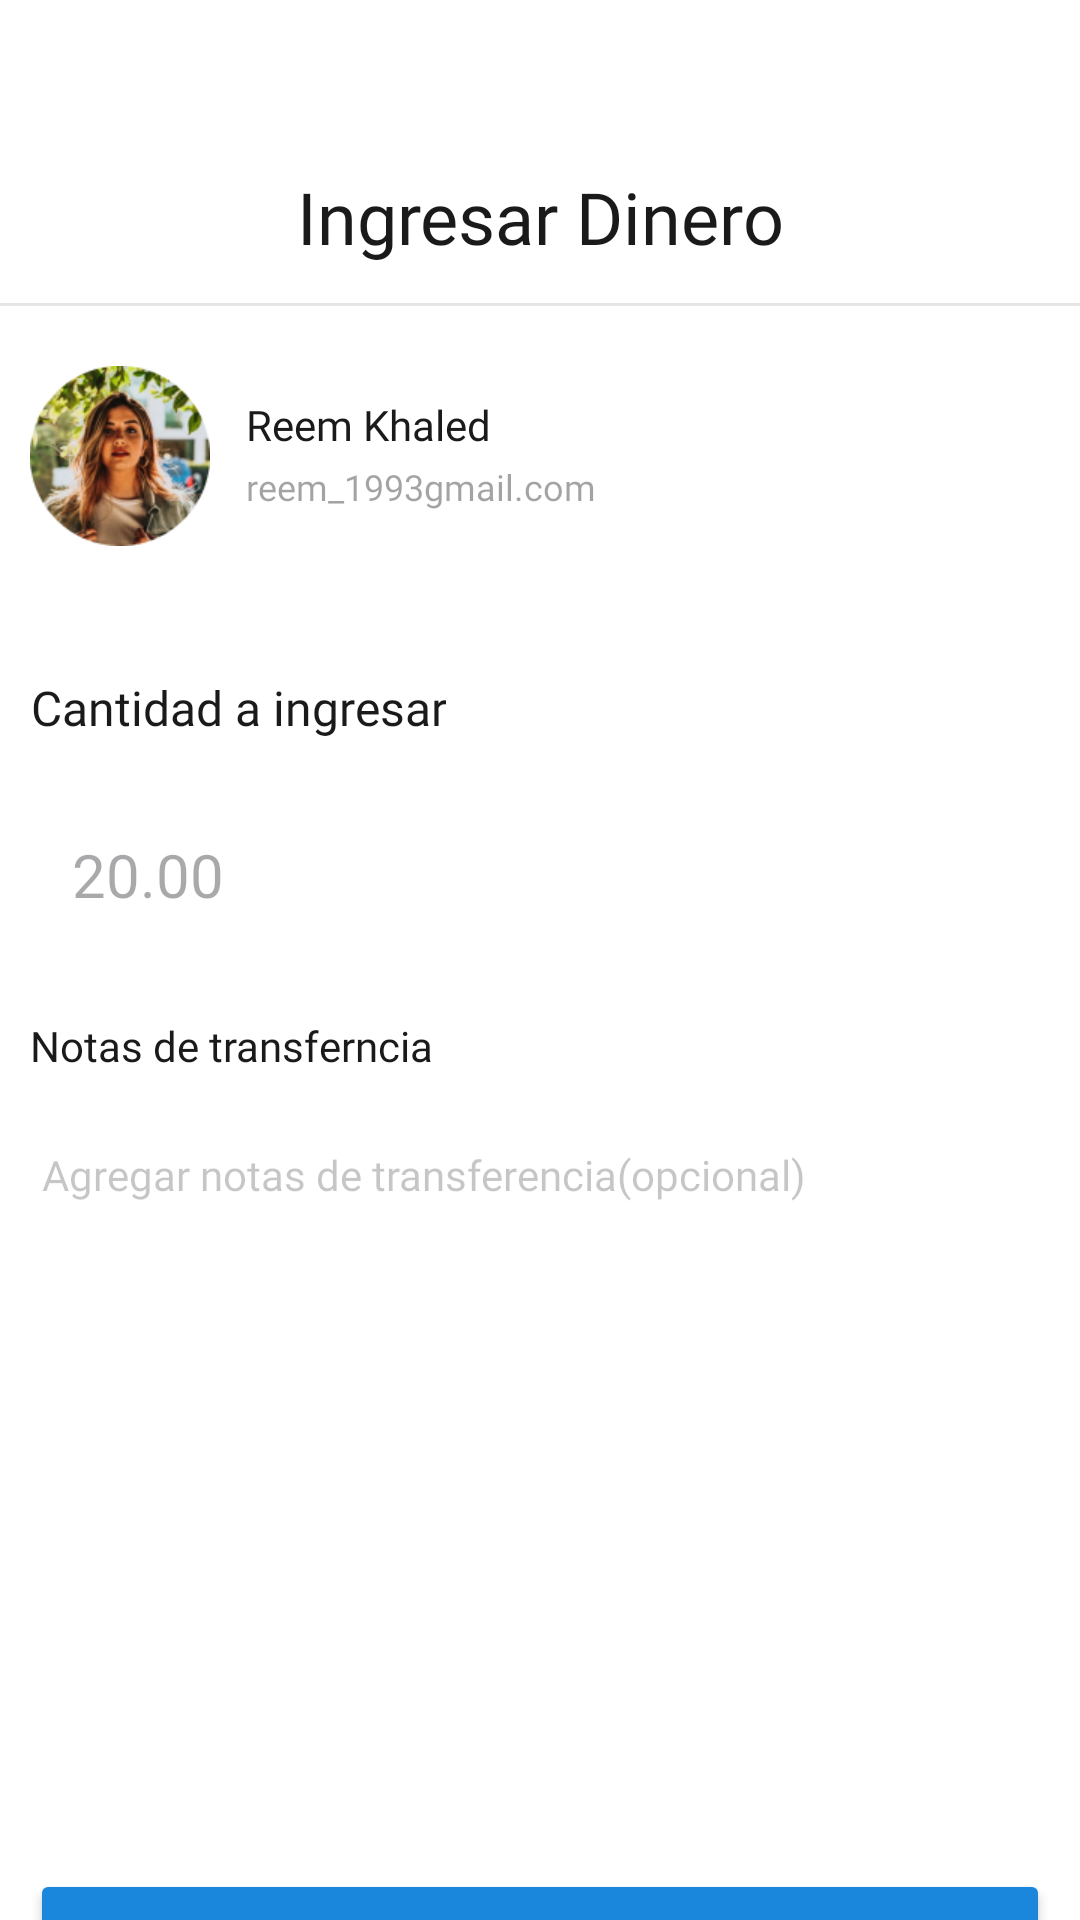

The Android layout XML behind this screen, and the referenced resources:
<!-- AndroidManifest.xml: application theme Theme.BilleteraVirtualKRoom -->
<!-- res/layout/fragment_request_money.xml -->
<?xml version="1.0" encoding="utf-8"?>
<androidx.constraintlayout.widget.ConstraintLayout xmlns:android="http://schemas.android.com/apk/res/android"
    xmlns:app="http://schemas.android.com/apk/res-auto"
    xmlns:tools="http://schemas.android.com/tools"
    android:id="@+id/main"
    android:layout_width="match_parent"
    android:layout_height="match_parent"
    android:background="#FFFFFF"
    tools:context=".view.RequestMoneyFragment"
    tools:ignore="ContentDescription" >

    <RelativeLayout
        android:id="@+id/relativeLayout2"
        android:layout_width="match_parent"
        android:layout_height="wrap_content"
        app:layout_constraintBottom_toTopOf="@+id/relativeLayout"
        app:layout_constraintEnd_toEndOf="parent"
        app:layout_constraintStart_toStartOf="parent"
        app:layout_constraintTop_toTopOf="parent">

        <View
            android:id="@+id/rectangle_ek6"
            android:layout_width="match_parent"
            android:layout_height="102dp"
            android:layout_alignBottom="@+id/divider"
            android:layout_centerHorizontal="false"
            android:layout_marginStart="0dp"
            android:layout_marginTop="0dp"
            android:layout_marginBottom="0dp"
            android:background="@color/white" />

        <View
            android:id="@+id/divider"
            android:layout_width="match_parent"
            android:layout_height="1dp"
            android:layout_marginStart="0dp"
            android:layout_marginTop="101dp"
            android:alpha="0.1"
            android:background="@color/black" />

        <TextView
            android:id="@+id/request_money"
            android:layout_width="match_parent"
            android:layout_height="wrap_content"
            android:layout_alignParentStart="true"
            android:layout_alignParentEnd="true"
            android:layout_gravity="center_horizontal"
            android:layout_marginTop="56dp"
            android:fontFamily="@font/jua"
            android:gravity="center_horizontal"
            android:text="@string/request_money_string"
            android:textColor="@color/very_dark_gray"
            android:textSize="24sp"
            tools:ignore="RtlHardcoded" />

        <ImageView
            android:id="@+id/left"
            android:layout_width="29dp"
            android:layout_height="23dp"
            android:layout_alignWithParentIfMissing="false"
            android:layout_alignParentStart="false"
            android:layout_alignParentLeft="false"
            android:layout_centerInParent="false"
            android:layout_centerHorizontal="false"
            android:layout_marginStart="20dp"
            android:layout_marginTop="60dp"
            android:baselineAlignBottom="false"
            android:src="@drawable/left"
            tools:ignore="RtlHardcoded" />

    </RelativeLayout>

    <RelativeLayout
        android:id="@+id/relativeLayout"
        android:layout_width="wrap_content"
        android:layout_height="wrap_content"
        android:layout_marginTop="20dp"
        app:layout_constraintBottom_toTopOf="@+id/payment_amount"
        app:layout_constraintEnd_toEndOf="parent"
        app:layout_constraintStart_toStartOf="parent"
        app:layout_constraintTop_toBottomOf="@+id/relativeLayout2">

        <View
            android:id="@+id/_bg__contact_info_ek1"
            android:layout_width="match_parent"
            android:layout_height="60dp"
            android:layout_marginStart="0dp"
            android:layout_marginTop="0dp"
            android:background="@color/white" />

        <TextView
            android:id="@+id/reem_1993_gmail_com"
            android:layout_width="wrap_content"
            android:layout_height="wrap_content"
            android:layout_marginStart="82dp"
            android:layout_marginTop="32dp"
            android:alpha="0.4"
            android:fontFamily="@font/jua"
            android:text="reem_1993gmail.com"
            android:textColor="@color/very_dark_gray"
            android:textSize="12sp"
            tools:ignore="HardcodedText,TextContrastCheck" />

        <TextView
            android:id="@+id/reem_khaled"
            android:layout_width="wrap_content"
            android:layout_height="wrap_content"
            android:layout_marginStart="82dp"
            android:layout_marginTop="10dp"
            android:fontFamily="@font/jua"
            android:text="Reem Khaled"
            android:textColor="@color/very_dark_gray"
            android:textSize="14sp"
            tools:ignore="HardcodedText" />

        <ImageView
            android:id="@+id/profile_picture"
            android:layout_width="60dp"
            android:layout_height="60dp"
            android:layout_marginStart="10dp"
            android:layout_marginTop="0dp"
            android:src="@drawable/user_profile_pic3" />

    </RelativeLayout>

    <RelativeLayout
        android:id="@+id/payment_amount"
        android:layout_width="wrap_content"
        android:layout_height="wrap_content"
        android:layout_marginTop="20dp"
        app:layout_constraintEnd_toEndOf="parent"
        app:layout_constraintStart_toStartOf="parent"
        app:layout_constraintTop_toBottomOf="@+id/relativeLayout">

        <TextView
            android:layout_width="wrap_content"
            android:layout_height="wrap_content"
            android:layout_gravity="center_horizontal|center"
            android:layout_marginStart="10dp"
            android:layout_marginTop="10dp"
            android:autofillHints=""
            android:fontFamily="@font/jua"
            android:gravity="center"
            android:inputType="numberDecimal"
            android:minHeight="48dp"
            android:text="@string/payment_amount_in_string"
            android:textColor="@color/very_dark_gray"
            android:textSize="16sp"
            tools:ignore="TextViewEdits" />

        <EditText
            android:id="@+id/etAmount"
            android:layout_width="match_parent"
            android:layout_height="wrap_content"
            android:layout_marginStart="10dp"
            android:layout_marginTop="62dp"
            android:layout_marginEnd="10dp"
            android:background="@color/white"
            android:fontFamily="@font/jua"
            android:hint="20.00"
            android:inputType="numberDecimal"
            android:padding="14dp"
            android:textColor="@color/vivid_blue"
            android:textSize="20sp"
            tools:ignore="Autofill,HardcodedText,TextFields,TextContrastCheck" />

    </RelativeLayout>

    <RelativeLayout
        android:id="@+id/payment_note"
        android:layout_width="wrap_content"
        android:layout_height="190dp"
        android:layout_marginTop="20dp"
        app:layout_constraintEnd_toEndOf="parent"
        app:layout_constraintStart_toStartOf="parent"
        app:layout_constraintTop_toBottomOf="@+id/payment_amount">

        <View
            android:id="@+id/rectangle_ek3"
            android:layout_width="wrap_content"
            android:layout_height="142dp"
            android:layout_marginStart="10dp"
            android:layout_marginTop="28dp"
            android:layout_marginEnd="10dp"
            android:background="@color/white" />

        <TextView
            android:id="@+id/add_payment_note"
            android:layout_width="wrap_content"
            android:layout_height="wrap_content"
            android:layout_marginStart="14dp"
            android:layout_marginTop="43dp"
            android:alpha="0.2494"
            android:fontFamily="@font/jua"
            android:text="@string/add_payment_note_string"
            android:textColor="@color/very_dark_gray"
            android:textSize="14sp"
            tools:ignore="TextContrastCheck" />

        <TextView
            android:id="@+id/payment_note_ek2"
            android:layout_width="wrap_content"
            android:layout_height="wrap_content"
            android:layout_marginStart="10dp"
            android:layout_marginTop="0dp"
            android:fontFamily="@font/jua"
            android:text="@string/payment_note_string"
            android:textColor="@color/very_dark_gray"
            android:textSize="14sp" />

    </RelativeLayout>

    <Button
        android:id="@+id/btnTransRequestMoney"
        android:layout_width="0dp"
        android:layout_height="wrap_content"
        android:layout_marginStart="10dp"
        android:layout_marginTop="140dp"
        android:layout_marginEnd="10dp"
        android:layout_marginBottom="4dp"
        android:backgroundTint="@color/vivid_blue"
        android:drawableLeft="@drawable/path_ek5"
        android:fontFamily="@font/jua"
        android:paddingVertical="20dp"
        android:text="@string/request_payment_string"
        app:layout_constraintBottom_toBottomOf="parent"
        app:layout_constraintEnd_toEndOf="parent"
        app:layout_constraintStart_toStartOf="parent"
        app:layout_constraintTop_toBottomOf="@+id/payment_note"
        tools:ignore="DuplicateSpeakableTextCheck,RtlHardcoded,TextContrastCheck" />

</androidx.constraintlayout.widget.ConstraintLayout>
<!-- resources referenced by this layout -->
<resources>
  <color name="black">#FF000000</color>
  <color name="very_dark_gray">#1A1A1A</color>
  <color name="vivid_blue">#1A87DD</color>
  <color name="white">#FFFFFFFF</color>
  <!-- drawable path_ek5: png bitmap (drawable, 261 bytes) -->
  <!-- drawable user_profile_pic3: png bitmap (drawable, 32769 bytes) -->
  <string name="add_payment_note_string">Agregar notas de transferencia(opcional)</string>
  <string name="payment_amount_in_string">Cantidad a ingresar</string>
  <string name="payment_note_string">Notas de transferncia</string>
  <string name="request_money_string">Ingresar Dinero</string>
  <string name="request_payment_string">Ingresar Dinero</string>
  <style name="Theme.BilleteraVirtualKRoom" parent="Base.Theme.BilleteraVirtualKRoom" />
  <style name="Base.Theme.BilleteraVirtualKRoom" parent="Theme.Material3.DayNight.NoActionBar">
          <item name="colorOnPrimary">@color/dark_primary_color</item>
          <item name="isLightTheme">@color/light_primary_color</item>
          <item name="colorPrimary">@color/primary_color</item>
          <item name="icon">@color/text_icons</item>
          <item name="colorAccent">@color/accent_color</item>
          <item name="android:textColorPrimary">@color/primary_text</item>
          <item name="android:textColorSecondary">@color/secondary_text</item>
          <item name="dividerColor">@color/divider_color</item>
          <item name="appBarLayoutStyle">@color/primary_color</item>
      </style>
  <color name="dark_primary_color">#303F9F</color>
  <color name="light_primary_color">#C5CAE9</color>
  <color name="primary_color">#3F51B5</color>
  <color name="text_icons">#FFFFFF</color>
  <color name="accent_color">#448AFF</color>
  <color name="primary_text">#212121</color>
  <color name="secondary_text">#757575</color>
  <color name="divider_color">#BDBDBD</color>
</resources>
